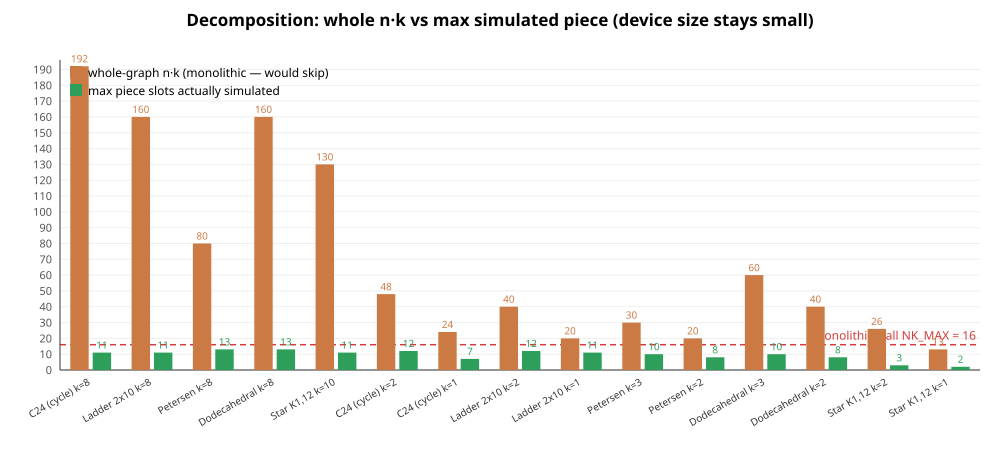

Source data for this figure (header and first rows):
name, n, m, chi, k, whole_slots, max_piece_slots, device_calls, device_witnesses, classical_checks, device_misses, cert, cert_nodes, cert_valid, cert_check_s, colors_used, colorable, expected_colorable, proper, seconds, ok, note
C24 (cycle), 24, 24, 2, 8, 192, 11, 8, 8, 0, 0, coloring, 24, True, 0.003, 5, True, True, True, 10.1, True, n·k=192, 2^192 monolithic
Ladder 2x10, 20, 28, 2, 8, 160, 11, 10, 10, 0, 0, coloring, 20, True, 0.002, 4, True, True, True, 11.8, True, tw 2, n·k=160
Petersen, 10, 15, 3, 8, 80, 13, 3, 3, 0, 0, coloring, 10, True, 0.017, 6, True, True, True, 21.3, True, cubic, n·k=80
Dodecahedral, 20, 30, 3, 8, 160, 13, 7, 7, 0, 0, coloring, 20, True, 0.008, 7, True, True, True, 64.3, True, cubic, n·k=160
Star K1,12, 13, 12, 2, 10, 130, 11, 12, 12, 0, 0, coloring, 13, True, 0.003, 2, True, True, True, 29.6, True, k=10, n·k=130
C24 (cycle), 24, 24, 2, 2, 48, 12, 4, 4, 0, 0, coloring, 24, True, 0.002, 2, True, True, True, 9.3, True, k=chi
C24 (cycle), 24, 24, 2, 1, 24, 7, 1, 0, 1, 0, refutation, 3, True, 0.003, 0, False, False, , 0.2, True, k=chi-1
Ladder 2x10, 20, 28, 2, 2, 40, 12, 6, 6, 0, 0, coloring, 20, True, 0.002, 2, True, True, True, 5.4, True, k=chi
Ladder 2x10, 20, 28, 2, 1, 20, 11, 1, 0, 1, 0, refutation, 2, True, 0.002, 0, False, False, , 0.8, True, k=chi-1
Petersen, 10, 15, 3, 3, 30, 10, 4, 3, 1, 0, coloring, 10, True, 0.003, 3, True, True, True, 1.6, True, k=chi
Petersen, 10, 15, 3, 2, 20, 8, 10, 2, 8, 0, refutation, 49, True, 0.005, 0, False, False, , 1.5, True, k=chi-1
Dodecahedral, 20, 30, 3, 3, 60, 10, 25, 16, 9, 0, coloring, 20, True, 0.002, 3, True, True, True, 8.4, True, k=chi
Dodecahedral, 20, 30, 3, 2, 40, 8, 16, 2, 14, 0, refutation, 79, True, 0.003, 0, False, False, , 2.8, True, k=chi-1
Star K1,12, 13, 12, 2, 2, 26, 3, 12, 12, 0, 0, coloring, 13, True, 0.002, 2, True, True, True, 0.8, True, k=chi
Star K1,12, 13, 12, 2, 1, 13, 2, 1, 0, 1, 0, refutation, 2, True, 0.002, 0, False, False, , 0.0, True, k=chi-1
